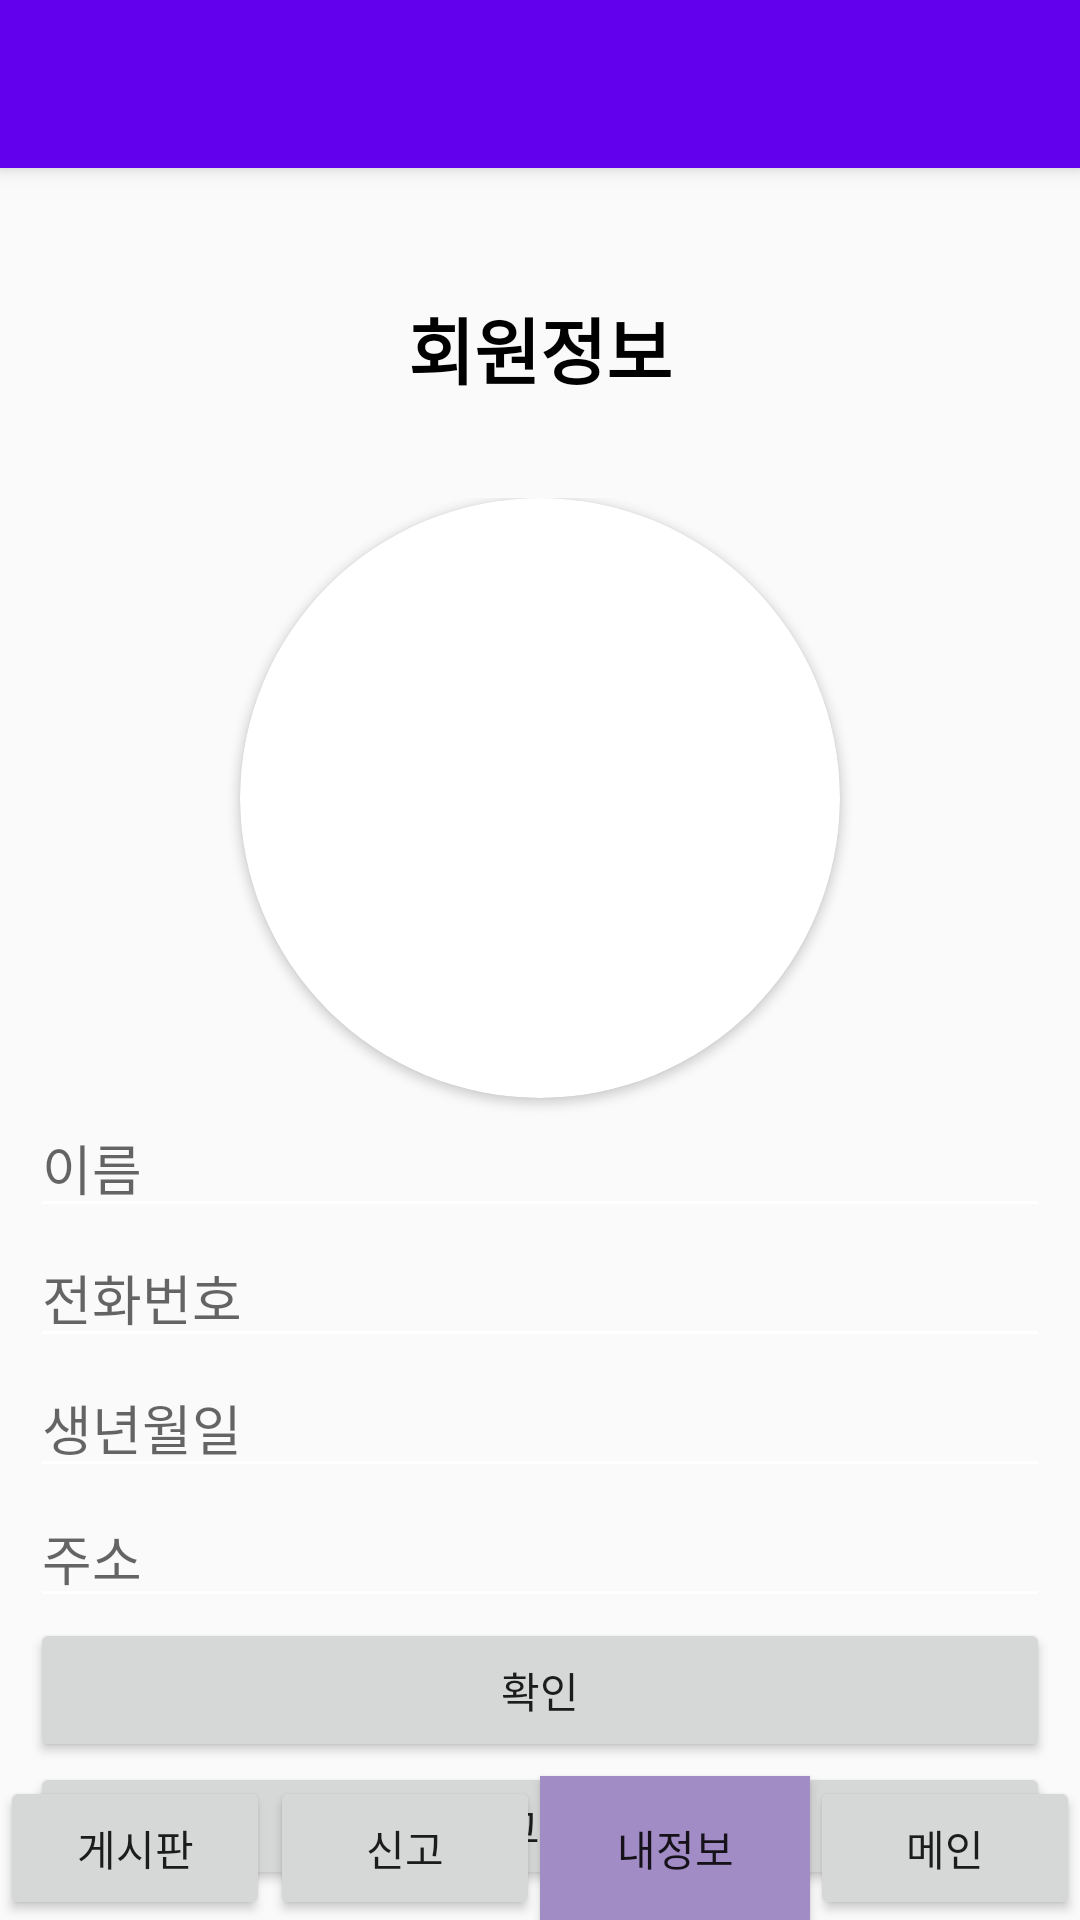

Reconstruct the res/layout file that produces this screen, plus the resources it refers to.
<!-- AndroidManifest.xml: application theme AppTheme -->
<!-- res/layout/activity_member_init.xml -->
<?xml version="1.0" encoding="utf-8"?>
<RelativeLayout xmlns:android="http://schemas.android.com/apk/res/android"
    xmlns:app="http://schemas.android.com/apk/res-auto"
    android:layout_width="match_parent"
    android:layout_height="match_parent">

    <include
        layout="@layout/view_toolbar"
        android:layout_width="match_parent"
        android:layout_height="wrap_content" />

    <LinearLayout
        android:layout_width="match_parent"
        android:layout_height="match_parent"
        android:orientation="vertical"
        android:padding="10dp"
        android:layout_below="@+id/toolbar">

        <TextView
            android:id="@+id/textView"
            android:layout_width="match_parent"
            android:layout_height="100dp"
            android:gravity="center"
            android:text="회원정보"
            android:textColor="#000000"
            android:textSize="24sp"
            android:textStyle="bold" />

        <LinearLayout
            android:layout_width="match_parent"
            android:layout_height="match_parent"
            android:gravity="center_horizontal"
            android:orientation="vertical">

            <android.support.v7.widget.CardView
                android:layout_width="200dp"
                android:layout_height="200dp"
                app:cardCornerRadius="100dp">

                <ImageView
                    android:id="@+id/profileImageView"
                    android:layout_width="match_parent"
                    android:layout_height="match_parent"
                    android:adjustViewBounds="true"
                    android:src="@android:drawable/sym_def_app_icon" />
            </android.support.v7.widget.CardView>

            <EditText
                android:id="@+id/nameEditText"
                android:layout_width="match_parent"
                android:layout_height="wrap_content"
                android:ems="10"
                android:hint="이름"
                android:inputType="textPersonName" />

            <EditText
                android:id="@+id/phoneNumberEditText"
                android:layout_width="match_parent"
                android:layout_height="wrap_content"
                android:ems="10"
                android:hint="전화번호"
                android:inputType="phone" />

            <EditText
                android:id="@+id/birthDayEditText"
                android:layout_width="match_parent"
                android:layout_height="wrap_content"
                android:ems="10"
                android:hint="생년월일"
                android:inputType="date" />

            <EditText
                android:id="@+id/addressEditText"
                android:layout_width="match_parent"
                android:layout_height="wrap_content"
                android:ems="10"
                android:hint="주소"
                android:inputType="textPostalAddress" />

            <Button
                android:id="@+id/checkButton"
                android:layout_width="match_parent"
                android:layout_height="wrap_content"
                android:text="확인" />

            <Button
                android:id="@+id/logoutButton"
                android:layout_width="match_parent"
                android:layout_height="wrap_content"
                android:text="로그아웃" />

        </LinearLayout>

    </LinearLayout>

    <android.support.v7.widget.CardView
        android:id="@+id/buttonsCardView"
        android:layout_width="match_parent"
        android:layout_height="wrap_content"
        android:layout_alignParentBottom="true"
        android:elevation="10dp"
        android:visibility="gone"
        app:cardBackgroundColor="@color/colorPrimary"
        app:cardCornerRadius="15dp">

        <LinearLayout
            android:layout_width="match_parent"
            android:layout_height="match_parent"
            android:orientation="vertical"
            android:padding="5dp">

            <Button
                android:id="@+id/picture"
                android:layout_width="match_parent"
                android:layout_height="wrap_content"
                android:text="사진촬영" />

            <Button
                android:id="@+id/gallery"
                android:layout_width="match_parent"
                android:layout_height="wrap_content"
                android:text="갤러리" />
        </LinearLayout>

    </android.support.v7.widget.CardView>

    <include
        layout="@layout/view_loader"
        android:layout_width="match_parent"
        android:layout_height="match_parent"
        android:visibility="gone"/>
    <LinearLayout
        android:layout_width="match_parent"
        android:layout_height="match_parent"
        android:orientation="horizontal">

        <Button
            android:id="@+id/gotoboardButton"
            android:layout_width="wrap_content"
            android:layout_height="wrap_content"
            android:layout_gravity="bottom"
            android:layout_weight="1"
            android:text="게시판" />

        <Button
            android:id="@+id/gotoreportButton"
            android:layout_width="wrap_content"
            android:layout_height="wrap_content"
            android:layout_gravity="bottom"
            android:layout_weight="1"
            android:text="신고" />

        <Button
            android:id="@+id/gotoinfoButton"
            android:layout_width="wrap_content"
            android:layout_height="wrap_content"
            android:layout_gravity="bottom"
            android:layout_weight="1"
            android:background="#A18CC5"
            android:shadowColor="#E7E2E4"
            android:text="내정보" />

        <Button
            android:id="@+id/gotomainButton"
            android:layout_width="wrap_content"
            android:layout_height="wrap_content"
            android:layout_gravity="bottom"
            android:layout_weight="1"
            android:text="메인" />
    </LinearLayout>

</RelativeLayout>
<!-- res/layout/view_toolbar.xml (included above) -->
<?xml version="1.0" encoding="utf-8"?>
<android.support.v7.widget.Toolbar xmlns:android="http://schemas.android.com/apk/res/android"
    xmlns:app="http://schemas.android.com/apk/res-auto"
    android:id="@+id/toolbar"
    android:layout_width="match_parent"
    android:layout_height="?attr/actionBarSize"
    android:background="?attr/colorPrimary"
    android:elevation="4dp"
    android:theme="@style/AppTheme"
    app:popupTheme="@style/ThemeOverlay.AppCompat.Light"
    app:titleTextColor="#FFFFFF" />
<!-- res/layout/view_loader.xml (included above) -->
<?xml version="1.0" encoding="utf-8"?>
<RelativeLayout xmlns:android="http://schemas.android.com/apk/res/android"
    android:id="@+id/loaderLyaout"
    android:layout_width="match_parent"
    android:layout_height="match_parent"
    android:background="#A34A4A4A">

    <ProgressBar
        android:id="@+id/progressBar"
        style="?android:attr/progressBarStyle"
        android:layout_width="wrap_content"
        android:layout_height="wrap_content"
        android:layout_centerInParent="true" />

</RelativeLayout>
<!-- resources referenced by this layout -->
<resources>
  <style name="AppTheme" parent="Theme.AppCompat.Light.NoActionBar">
          
          <item name="colorPrimary">@color/colorPrimary</item>
          <item name="colorPrimaryDark">@color/colorPrimaryDark</item>
          <item name="colorAccent">@color/colorAccent</item>
          <item name="colorControlNormal">#ffffff</item>
      </style>
  <!-- not gathered from this repository: default colours our renderer supplied (Android Studio template values) -->
  <color name="colorPrimary">#FF6200EE</color>
  <color name="colorPrimaryDark">#FF3700B3</color>
  <color name="colorAccent">#FF03DAC5</color>
</resources>
